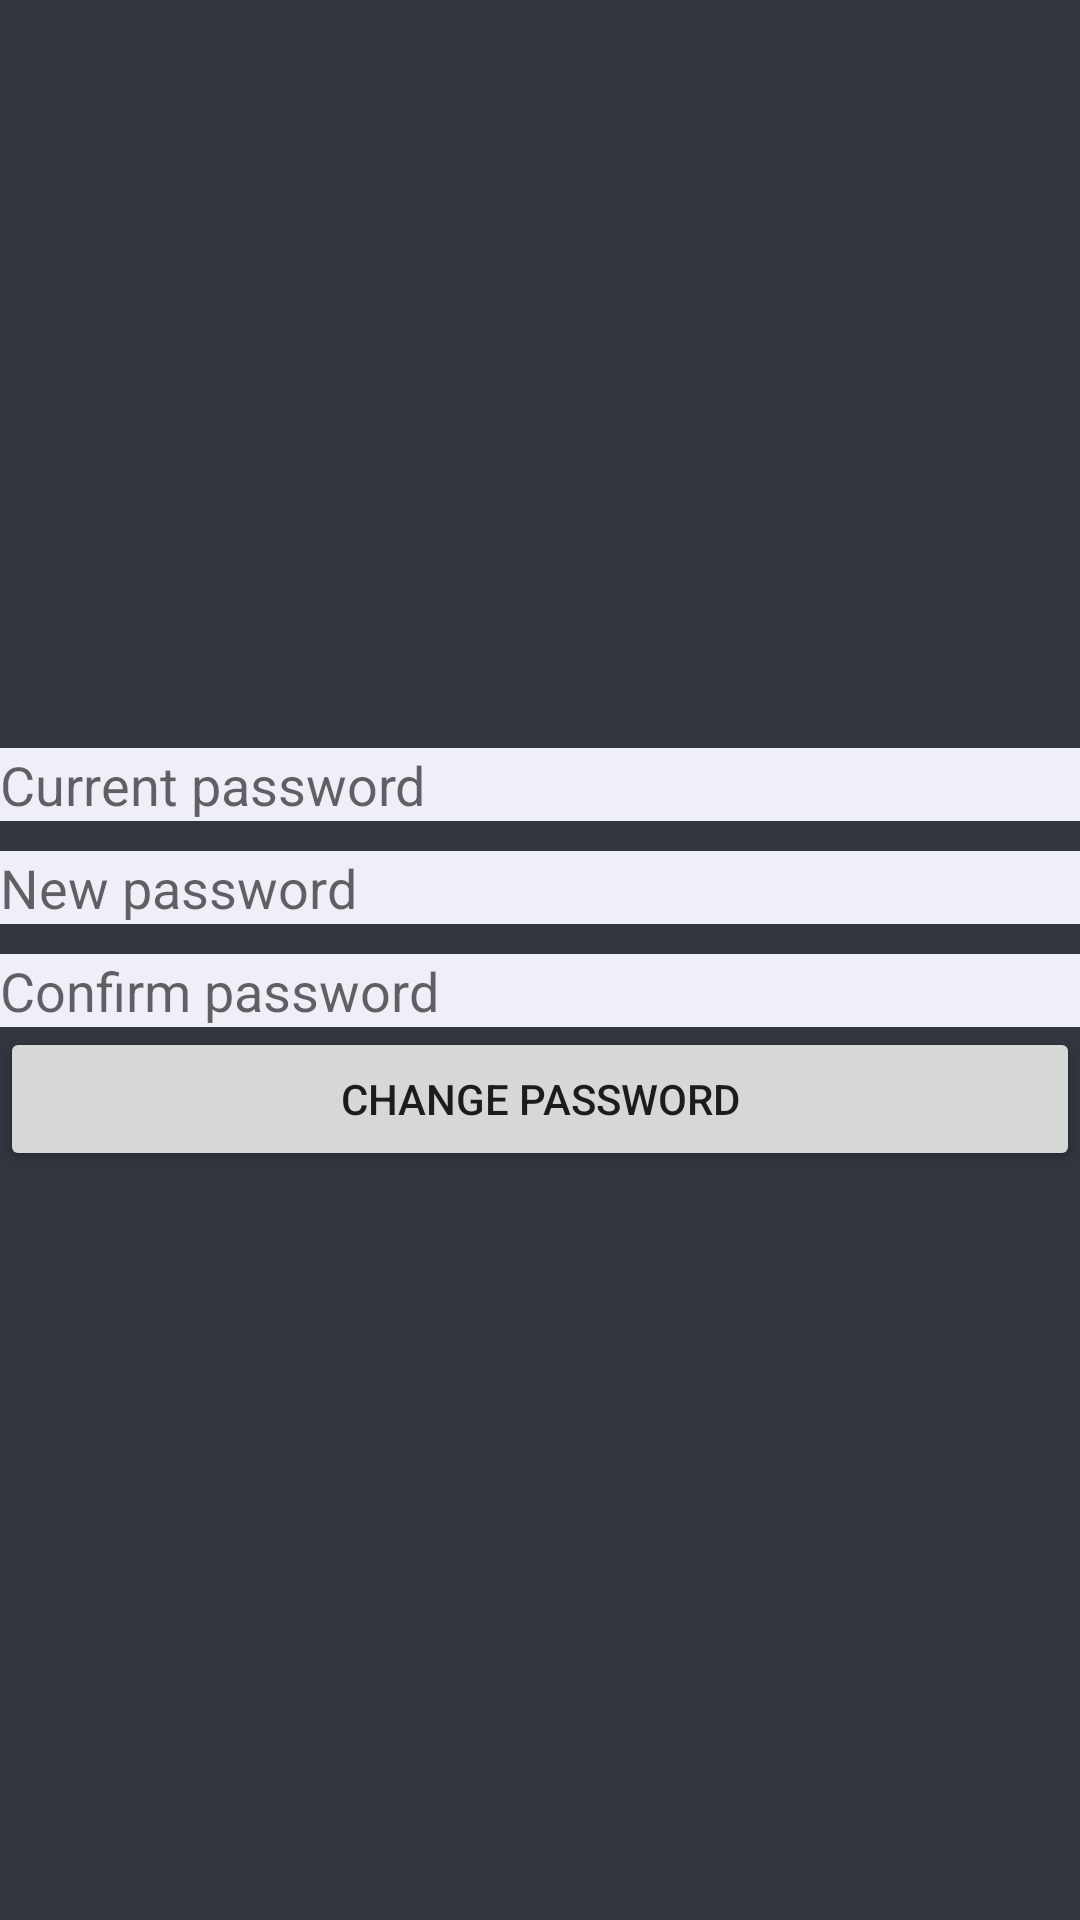

Write the Android layout XML for this screen, with the resource values it uses.
<!-- AndroidManifest.xml: application theme Theme.AndroidProject -->
<!-- res/layout/activity_change_password.xml -->
<?xml version="1.0" encoding="utf-8"?>
<RelativeLayout xmlns:android="http://schemas.android.com/apk/res/android"
    xmlns:app="http://schemas.android.com/apk/res-auto"
    xmlns:tools="http://schemas.android.com/tools"
    android:layout_width="match_parent"
    android:layout_height="match_parent"
    tools:context=".changePassword"
    android:background="@color/backgroundColor">
    

    <LinearLayout
        android:layout_width="match_parent"
        android:layout_height="wrap_content"
        android:orientation="vertical"
        android:layout_centerVertical="true">


        <EditText
            android:id="@+id/et_current_password"
            android:layout_width="match_parent"
            android:layout_height="wrap_content"
            android:hint="@string/current_password"
            android:background="@color/WhiteGrey">
        </EditText>

        <EditText
            android:id="@+id/et_new_password"
            android:layout_width="match_parent"
            android:layout_height="wrap_content"
            android:hint="@string/new_password"
            android:background="@color/WhiteGrey"
            android:layout_marginTop="10dp">
        </EditText>

        <EditText
            android:id="@+id/et_confirm_password"
            android:layout_width="match_parent"
            android:layout_height="wrap_content"
            android:hint="@string/confirm_password"
            android:background="@color/WhiteGrey"
            android:layout_marginTop="10dp">
        </EditText>

        <Button
            android:id="@+id/btn_change_password"
            android:layout_width="match_parent"
            android:layout_height="wrap_content"
            android:text="Change Password">
        </Button>
    </LinearLayout>







</RelativeLayout>
<!-- resources referenced by this layout -->
<resources>
  <color name="WhiteGrey">#eeeff7</color>
  <color name="backgroundColor">#31353d</color>
  <string name="confirm_password">Confirm password</string>
  <string name="current_password">Current password</string>
  <string name="new_password">New password</string>
  <style name="Theme.AndroidProject" parent="Theme.MaterialComponents.DayNight.DarkActionBar">
          
          <item name="colorPrimary">#92cdcf</item>
          <item name="colorPrimaryVariant">@color/purple_700</item>
          <item name="colorOnPrimary">@color/white</item>
          <item name="colorOnBackground">@color/backgroundColor</item>
          
          <item name="colorSecondary">@color/teal_200</item>
          <item name="colorSecondaryVariant">@color/teal_700</item>
          <item name="colorOnSecondary">@color/black</item>
          
          <item name="android:statusBarColor" tools:targetApi="l">?attr/colorPrimaryVariant</item>
          
      </style>
  <color name="purple_700">#FF3700B3</color>
  <color name="white">#FFFFFFFF</color>
  <color name="teal_200">#FF03DAC5</color>
  <color name="teal_700">#FF018786</color>
  <color name="black">#FF000000</color>
</resources>
